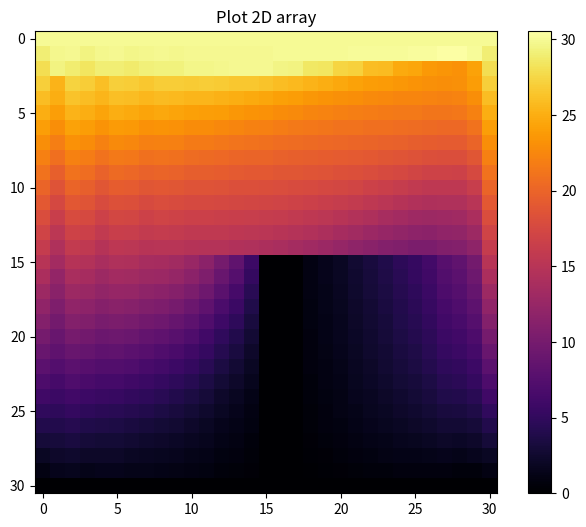

Write the Python code that produced this figure.
import matplotlib.pylab as p 
from matplotlib import pyplot, cm
from mpl_toolkits.mplot3d import Axes3D 
from numpy import *
import numpy as np

#Constantes
h = 0.1
wa=1
presion = 1
Nxmax =30#36
Nymax = 30#36
limite = Nxmax*(Nxmax+2)
H = (Nxmax//2)-2
L = Nymax//2
ite=0

#u
uInicial= zeros((Nxmax + 1, Nymax + 1), float )
u= zeros((limite +1, limite + 1), float )
matrizUfinal = zeros((Nxmax + 1, Nymax + 1), float )
Ux= zeros((Nxmax + 1, Nymax + 1), float )
auxInicial = zeros((Nymax + 1, Nxmax + + 1), float )
bVector = zeros((limite + 1,1 ), float )
bVectorAux = salida =[0 for i in range(limite+1)]

# w
wInicial = zeros((Nxmax + 1, Nymax + 1), float )
w = zeros((limite +1, limite + 1), float )
matrizWfinal = zeros((Nxmax + 1, Nymax + 1), float )
W = zeros((Nxmax + 1, Nymax + 1), float )
bVectorW = zeros((limite + 1,1 ), float )
bVectorAuxW = salida =[0 for i in range(limite+1)]



#Barra

def borders():
 for i in range(Nxmax+1):
     for j in range(Nymax+1): 
        uInicial[i][j] = j
        wInicial = 0

borders()
#print(uInicial)
for i in range(Nxmax+1):
    b = Nymax
    for j in range(Nymax+1):
       auxInicial[b][i] = uInicial[i][j]
       b -=1


def llenarMatrix(auxInicial,wInicial):
    aux=2
    i1=0
    j1=0
    ancho =0
    largo =2
    ancho2=0
    largo2=2
    #count = 0
    for i in range(limite+1):

        for j in range(limite+1):
            if(i<=Nxmax+1 or i>=limite-(Nxmax+1) or (i>=((Nxmax+1)*aux)-1 and i<=((Nxmax+1)*aux))):
                if(i==j):
                    u[i][j]=1 
            else:
                if(i>= ((limite)/2)+ancho and i<= ((limite)/2)+ ancho+6):
                  if(i==j):
                    #count += 1
                    u[i][j] =1
                    #print("[]",i,"  ", j)
                    #print(largo, "   " , ancho)
                    largo +=1 
                    if(largo ==5):
                      largo = 2
                      ancho += Nxmax+1                  
                else:
                 if(i==j):
                   u[i][j]=1
                   u[i][j-1]= (-1/4)-((h/8)*wInicial[i1][j1]) #wInicial[i1][j1]
                   u[i][j+1]= (-1/4)+((h/8)*wInicial[i1][j1]) #wInicial[i1][j1]
                   u[i][j-3]= (-1/4)-((h/8)*auxInicial[i1][j1])
                   u[i][j+3]= (-1/4)+((h/8)*auxInicial[i1][j1])     
                  #print(auxInicial[i1][j1])
        if(i==((Nxmax+1)*aux)):
            aux += 1
        if(j1==Nymax):
            j1=0
            i1 += 1
        else :  j1 += 1

    aux2=2
    i2=0
    j2=0
    for i in range(limite+1):

        for j in range(limite+1):
            if(i<=Nxmax+1 or i>=limite-(Nxmax+1) or (i>=((Nxmax+1)*aux2)-1 and i<=((Nxmax+1)*aux2))):
                if(i==j):
                    w[i][j]=1 
            else:
                if(i>= ((limite)/2)+ancho2 and i<= ((limite)/2)+ ancho2+6):
                    if(i==j):
                     #count += 1
                     w[i][j] =1
                     #print("[]",i,"  ", j)
                     #print(largo, "   " , ancho)
                     largo2 +=1 
                     if(largo2 ==5):
                       largo2 = 2
                       ancho2 += Nxmax+1                  
                else:
                 if(i==j):
                   w[i][j]=1
                   w[i][j-1]= (-1/4)-((h/8)*auxInicial[i2][j2]) #auxInicial[i2][j2]
                   w[i][j+1]= (-1/4)+((h/8)*auxInicial[i2][j2]) #auxInicial[i2][j2]
                   w[i][j-3]= (-1/4)-((h/8)*wInicial[i2][j2])
                   w[i][j+3]= (-1/4)+((h/8)*wInicial[i2][j2])
        if(i==((Nxmax+1)*aux2)):
            aux2 += 1
        if(j2==Nymax):
            j2=0
            i2 += 1
        else :  j2 += 1

llenarMatrix(auxInicial,wInicial)


def llenarB():
    aux2=2
    i2=0
    j2=0
    ancho =0
    largo = 2

    for i in range(limite+1):
        for j in range(1):
            if(i<=Nxmax+1 or i>=limite-(Nxmax+1) or (i>=((Nxmax+1)*aux2)-1 and i<=((Nxmax+1)*aux2))):
                bVector[i][j] = auxInicial[i2][j2]
            else : 
                if(i>= ((limite)/2)+ancho and i<= ((limite)/2)+ ancho+6):
                    bVector[i][j] =0
                    largo +=1
                    if(largo ==5 ):
                        largo = 0
                        ancho += Nxmax+1 
                else:
                 if(i==j):
                     bVector[i][j]=auxInicial[i2][j2] #uInicial
                 else: bVector[i][j] =(h/2)*presion
        if(i==((Nxmax+1)*aux2)):
           aux2 += 1
        if(j2==Nymax):
            j2=0
            i2 += 1
        else :  j2 += 1

def llenarBW():
    aux2=2
    i2=0
    j2=0
    ancho2=0
    largo2=2
    for i in range(limite+1):
        for j in range(1):
            if(i<=Nxmax+1 or i>=limite-(Nxmax+1) or (i>=((Nxmax+1)*aux2)-1 and i<=((Nxmax+1)*aux2))):
                bVectorW[i][j] = wInicial[i2][j2]
            else :
                if(i>= ((limite)/2)+ancho2 and i<= ((limite)/2)+ ancho2+6):
                    bVectorW[i][j] =-1
                    largo2 +=1
                    if(largo2 ==5 ):
                        largo2 = 0
                        ancho2 += Nxmax+1 
                else:
                  if(i==j):
                      bVectorW[i][j]=wInicial[i2][j2] #uInicial
                  else: bVectorW[i][j] =(h/2)*presion
        if(i==((Nxmax+1)*aux2)):
           aux2 += 1
        if(j2==Nymax):
            j2=0
            i2 += 1
        else :  j2 += 1

llenarB()
#print(bVector)
llenarBW()

def voltear():
    for i in range(limite+1):
        for j in range(1):
            bVectorAux[i] = bVector[i][j]
    for i in range(limite+1):
        for j in range(1):
            bVectorAuxW[i] = bVectorW[i][j]



voltear()

"""
                u[i][j]=1
                u[i][j-1]= (-1/4)-((h/8)*wInicial[1][1])
                u[i][j+1]= (-1/4)+((h/8)*wInicial[1][1])
                u[i][j-3]= (-1/4)-((h/8)*uInicial[1][1])
                u[i][j+3]= (-1/4)+((h/8)*uInicial[1][1])
                (i>=(Nxmax*aux)-2 and i<=(Nxmax*aux)-1)):
                or i==(Nxmax+1*aux)-1 or i==(Nxmax+1*aux)
"""      

def Jacobi(A, b, N, M):
    x = np.zeros(N)
    xp = np.zeros(N)
    Q = np.zeros((N,M))
    Qminus1 = np.zeros((N,M))
    I = np.identity(N)
    
    #Set Qminus1
    for i in range(N):
        for j in range(M):
            if i == j:
                Qminus1[i][j] = 1/A[i][j]
                Q[i][j] = A[i][j]
    

    for _ in range(25): #40
        x = np.add(np.matmul(np.subtract(I, np.matmul(Qminus1, A)), xp), np.matmul(Qminus1, b))
        xp = x
    return x


A = u
b = bVectorAux

Aw = w
bw = bVectorAuxW
matrizAvoltear = Jacobi(A, b, limite+1, limite+1)
matrizAvoltearW = Jacobi(Aw, bw, limite+1, limite+1)

def formar(matrizAvoltear,matrizAvoltearW):
    aux =0
    for i in range(Nxmax+1):
        for j in range(Nymax+1):
            matrizUfinal[i][j] = matrizAvoltear[aux]
            aux +=1
    aux2 =0
    for i in range(Nxmax+1):
        for j in range(Nymax+1):
            matrizWfinal[i][j] = matrizAvoltearW[aux2]
            aux2 +=1

formar(matrizAvoltear,matrizAvoltearW)

def frontera(u,w):
  H = len(u)//2
  L = len(u)//2
  for j in range(L,len(u)):
    w[j][H] =  -2*(u[j][H-1])/h*h  #black
    w[j][H+2] = -2*(u[j][H+1+2])/h*h  #front
  for i in range(H,H+2):
       w[L][i] = -2*(u[L-1][i])/h*h#top
  for i in range(H, len(u)):
       for j in range(H,H+2):
         u[i][j] =0
         w[i][j]


def relajacion(inicial,inicial2):
    llenarMatrix(inicial,inicial2)
    A = u
    b = bVectorAux
    Aw = w
    bw = bVectorAuxW
    matrizAvoltear = Jacobi(A, b, limite+1, limite+1)
    matrizAvoltearW = Jacobi(Aw, bw, limite+1, limite+1)
    formar(matrizAvoltear,matrizAvoltearW )
    #print(matrizUfinal)
    for i in range(0,Nxmax+1):
        for j in range(0,Nymax+1):
          r1= wa*(matrizUfinal[i][j]-Ux[i][j])
          Ux[i][j] = Ux[i][j]+r1

    for i in range(0,Nxmax+1):
        for j in range(0,Nymax+1):
          r2= wa*(matrizWfinal[i][j]-W[i][j])
          W[i][j] = W[i][j]+r2 


def variasIteraciones(ite):
    while(ite <= 5):

      if(ite==0):
       relajacion(auxInicial,wInicial)
      else:
        frontera(Ux, W)
        relajacion(Ux,W)
      if(ite%10==0):
        pass

      #print(Ux)
      ite += 1
       

variasIteraciones(ite)
X=np.random.randint(256, size=(10, 10))

fig = p.figure(figsize=(8,6))
p.imshow(Ux,cmap="inferno")
p.title("Plot 2D array")
p.colorbar()
p.show()
"""
                  u[i][j]=1
                  u[i][j-1]= (-1/4)-((h/8)*uInicial[i1][j1]) #w
                  u[i][j+1]= (-1/4)+((h/8)*uInicial[i1][j1]) #w
                  u[i][j-3]= (-1/4)-((h/8)*uInicial[i1][j1])
                  u[i][j+3]= (-1/4)+((h/8)*uInicial[i1][j1])
"""
